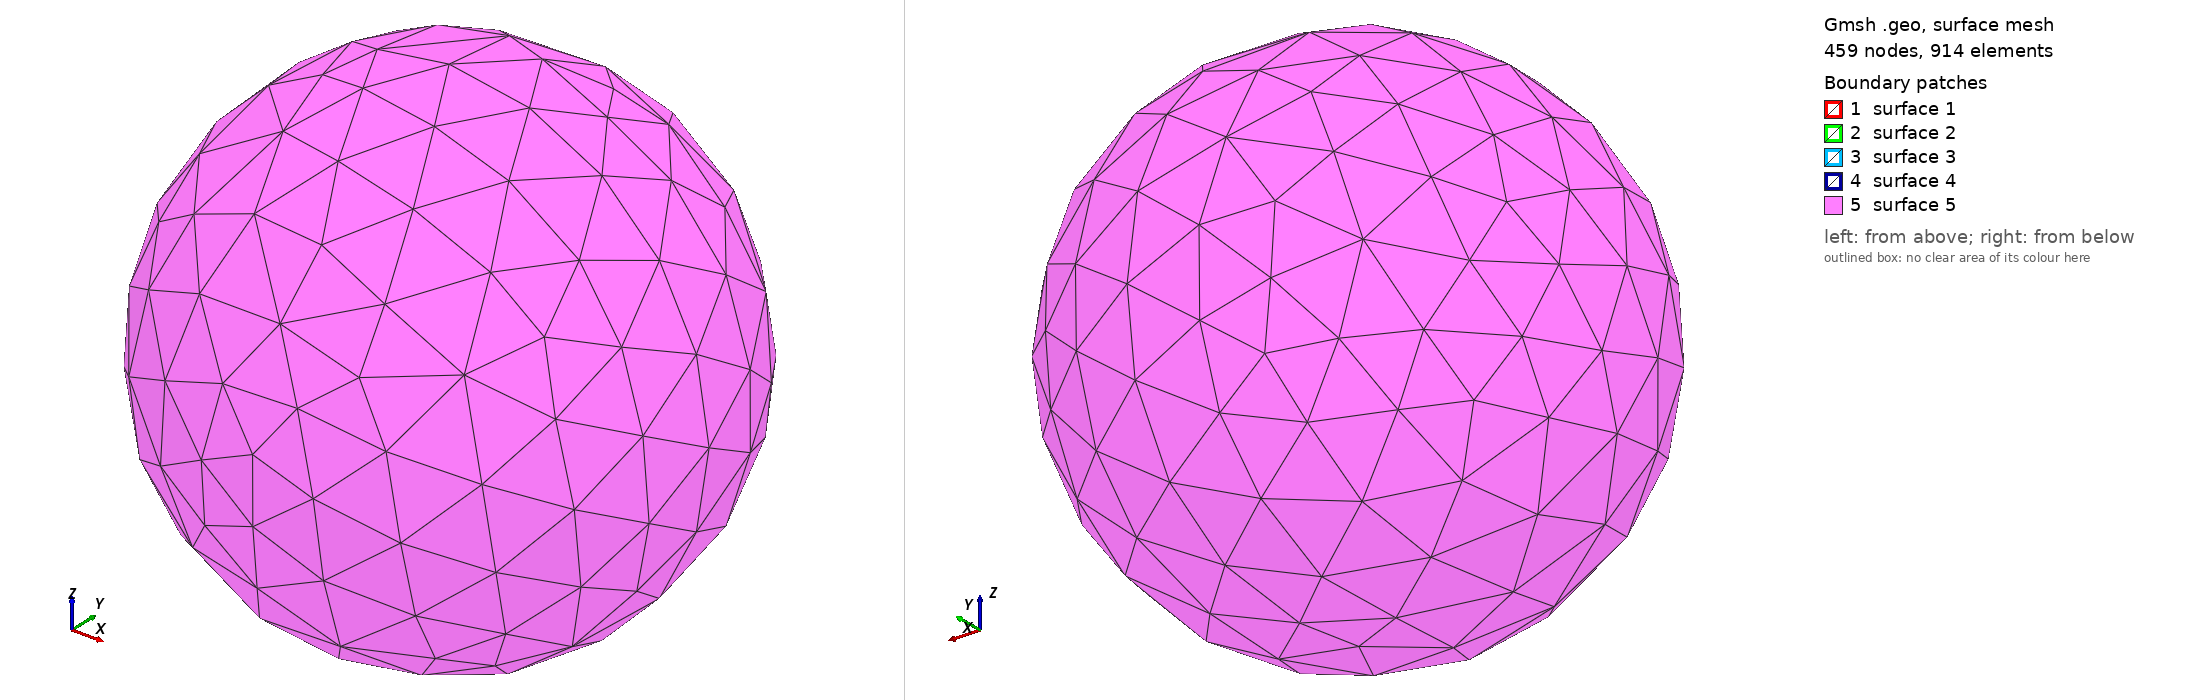

Gmsh geometry script, surface-meshed: 459 nodes, 914 surface elements. Boundary patches (legend numbers): 1 surface 1, 2 surface 2, 3 surface 3, 4 surface 4, 5 surface 5. Left view from above one corner, right view from below the opposite corner. The script declares no physical surfaces, so the legend lists its geometric surfaces. The drawing asked Gmsh for element sizes between 1% and 20% of the model's largest extent; the script's own settings can give other sizes.

=== geofile_coilmesh_auto_generated__.geo (drawn) ===
// --- Init
SetFactory("OpenCASCADE");
id_point_list = 0;
id_curve_list = 0;
id_curve_loop_list = 0;
id_surface_list = 0;
id_surface_loop_list = 0;
id_volume_list = 0;
physical_volume_list = {};
use_user_defined_airbox = 0;
use_bounding_box_airbox = 0;
tol_mesh_size = 1e-09;
// ---
 

// ---
id_volume_list++;
// ---
center = {0,0,0};
bottom = {0,0,-0.001};
ri = 0.002;
ro = 0.004;
hei = 0.002;
opening_angle = 6.283185307179586;
orientation = {0,0,1};
// ---
id_volume_i = newv;
Cylinder(id_volume_i) = {bottom(0), bottom(1), bottom(2), hei*orientation(0), hei*orientation(1), hei*orientation(2), ri, opening_angle};
id_volume_o = newv;
Cylinder(id_volume_o) = {bottom(0), bottom(1), bottom(2), hei*orientation(0), hei*orientation(1), hei*orientation(2), ro, opening_angle};
// ---
volume_list~{id_volume_list}() = BooleanDifference
{ Volume{id_volume_o}; Delete; }
{ Volume{id_volume_i}; Delete; };
// ---


// ---
If (use_user_defined_airbox == 1)
    volume_list~{id_volume_list}() = BooleanIntersection
        { Volume{volume_list~{id_volume_list}()}; Delete; }
        { Volume{airbox_volume_list()}; };
EndIf
// ---
id_dom_string = "coil";
id_dom_number = 2776208;
Physical Volume(Str(id_dom_string), id_dom_number) = {volume_list~{id_volume_list}()};
physical_volume_list += {volume_list~{id_volume_list}()};
// ---
mesh_size = 0.0004;
If (mesh_size > tol_mesh_size)
    MeshSize{ PointsOf{ Volume{volume_list~{id_volume_list}()}; } } = mesh_size;
EndIf
// ---


 

// ---
id_volume_list++;
// ---
radius = 0.04;
center = {0,0,0};
opening_angle_1 = -1.570796326794897;
opening_angle_2 = 1.570796326794897;
opening_angle_3 = 6.283185307179586;
// ---
id_volume = newv;
Sphere(id_volume) = {center(0), center(1), center(2), radius, opening_angle_1, opening_angle_2, opening_angle_3};
volume_list~{id_volume_list}() = {id_volume};
// ---


// ---
id_volume_list++;
// ---
center = {0,0,0};
bottom = {0,0,-0.001};
ri = 0.002;
ro = 0.004;
hei = 0.002;
opening_angle = 6.283185307179586;
orientation = {0,0,1};
// ---
id_volume_i = newv;
Cylinder(id_volume_i) = {bottom(0), bottom(1), bottom(2), hei*orientation(0), hei*orientation(1), hei*orientation(2), ri, opening_angle};
id_volume_o = newv;
Cylinder(id_volume_o) = {bottom(0), bottom(1), bottom(2), hei*orientation(0), hei*orientation(1), hei*orientation(2), ro, opening_angle};
// ---
volume_list~{id_volume_list}() = BooleanDifference
{ Volume{id_volume_o}; Delete; }
{ Volume{id_volume_i}; Delete; };
// ---

// ---
id_volume_list++;
// ---
volume_list~{id_volume_list}() = BooleanDifference
{ Volume{volume_list~{id_volume_list - 2}()}; Delete; }
{ Volume{volume_list~{id_volume_list - 1}()}; Delete; };
// ---




// ---
If (use_user_defined_airbox == 1)
    volume_list~{id_volume_list}() = BooleanIntersection
        { Volume{volume_list~{id_volume_list}()}; Delete; }
        { Volume{airbox_volume_list()}; };
EndIf
// ---
id_dom_string = "air";
id_dom_number = 2620322;
Physical Volume(Str(id_dom_string), id_dom_number) = {volume_list~{id_volume_list}()};
physical_volume_list += {volume_list~{id_volume_list}()};
// ---
mesh_size = 0;
If (mesh_size > tol_mesh_size)
    MeshSize{ PointsOf{ Volume{volume_list~{id_volume_list}()}; } } = mesh_size;
EndIf
// ---


 

// ---
If (use_user_defined_airbox == 1)
    // ---
    v() = BooleanFragments{ Volume{:}; Delete; } {};
    // ---
    airbox_volume_list() = {};
    For i In {0 : #v()-1}
        get_i = 1;
        For j In {0 : #physical_volume_list()-1}
            If (v(i) == physical_volume_list(j))
                get_i = 0;
            EndIf
        EndFor
        If (get_i == 1)
            airbox_volume_list += v(i);
        EndIf
    EndFor
    id_air_dom_string = "by_default_air";
    id_air_dom_number = 1;
    Physical Volume(Str(id_air_dom_string), id_air_dom_number) = {airbox_volume_list()};
    // ---
    /*
    air_mesh_size = 0;
    If (air_mesh_size > tol_mesh_size)
        MeshSize{ PointsOf{ Volume{airbox_volume_list()}; } } = air_mesh_size;
    EndIf
    */
Else
    If (use_bounding_box_airbox == 1)
        // ---
        bounding_box() = BoundingBox Volume{physical_volume_list()};
        xmin = bounding_box(0);
        ymin = bounding_box(1);
        zmin = bounding_box(2);
        xmax = bounding_box(3);
        ymax = bounding_box(4);
        zmax = bounding_box(5);
        // ---
        id_volume_list++;
        // ---
        corner = {xmin, ymin, zmin};
        len    = {xmax - xmin, ymax - ymin, zmax - zmin};
        // ---
        id_volume = newv;
        Box(id_volume) = {corner(0), corner(1), corner(2), len(0), len(1), len(2)};
        volume_list~{id_volume_list}() = {id_volume};
        // ---
        // Coherence
        v() = BooleanFragments{ Volume{:}; Delete; } {};
        // ---
        airbox_volume_list() = {};
        For i In {0 : #v()-1}
            get_i = 1;
            For j In {0 : #physical_volume_list()-1}
                If (v(i) == physical_volume_list(j))
                    get_i = 0;
                EndIf
            EndFor
            If (get_i == 1)
                airbox_volume_list += v(i);
            EndIf
        EndFor
        id_air_dom_string = "by_default_air";
        id_air_dom_number = 1;
        Physical Volume(Str(id_air_dom_string), id_air_dom_number) = {airbox_volume_list()};
        // ---
        // air_mesh_size = 0;
        // If (air_mesh_size > tol_mesh_size)
        //    MeshSize{ PointsOf{ Volume{v(#v()-1)}; } } = air_mesh_size;
        //EndIf
    Else
        Coherence;
    EndIf
EndIf
// ---
General.NumThreads = 0;
Mesh.ElementOrder = 1;
Mesh.MeshSizeFactor = 1;
//Mesh.MeshSizeMin = 0;
//Mesh.MeshSizeMax = 1e22;
//Mesh.MeshSizeFromCurvature = 20;
Mesh.MeshSizeFromPoints = 1;
Mesh.Format = 50;
Mesh.SaveAll = 0;
//Mesh 3;
//Coherence Mesh;
//RenumberMeshNodes;
//RenumberMeshElements;
